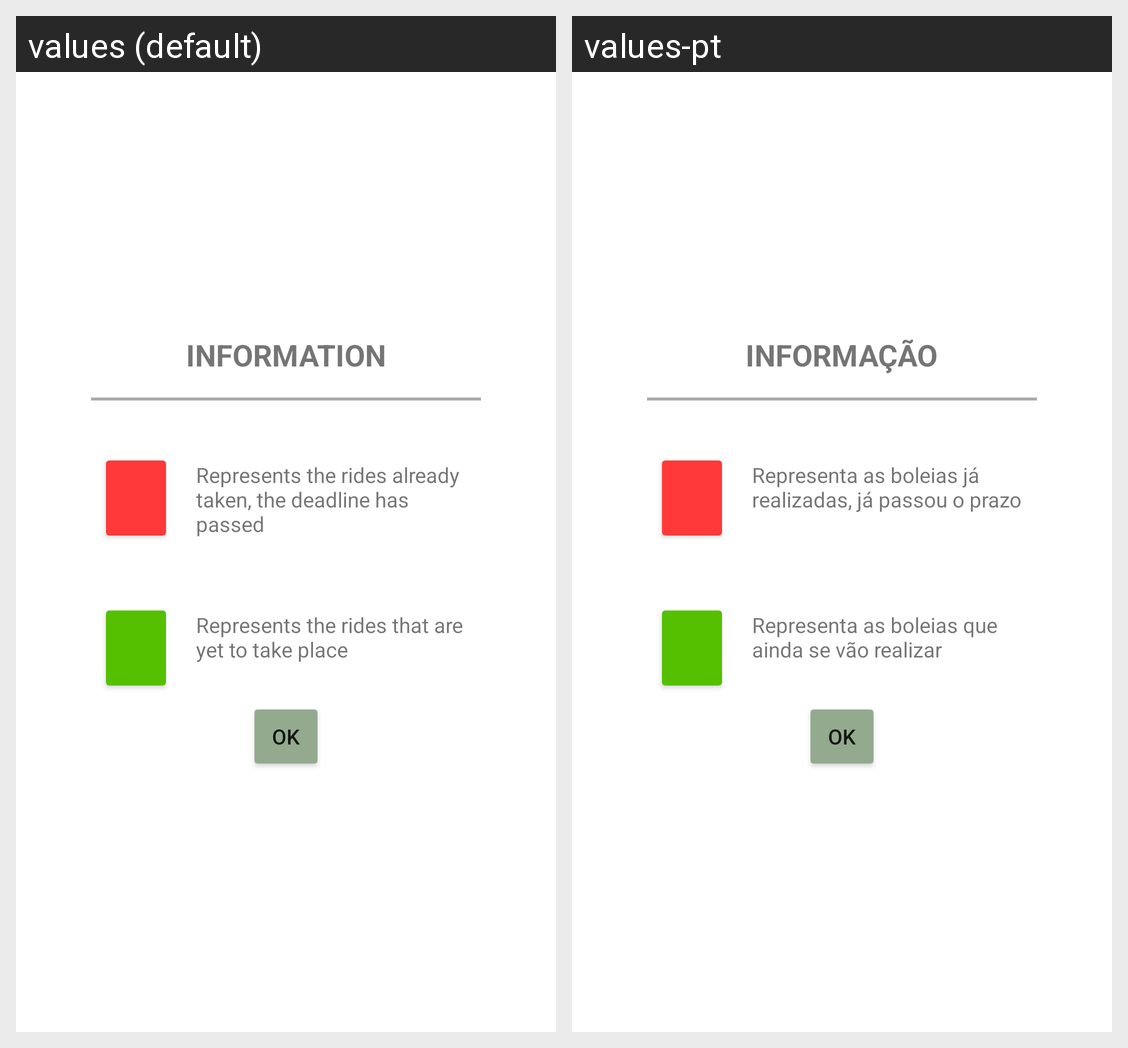

The Android screen above is rendered under two locales of the same app. Produce the string resources it draws, with the default and per-locale values.
Android screen res/layout/dialog_help_info.xml rendered under 2 locales, left to right: values (default), values-pt. Device: Nexus 5 (rendered at 1080×1920; each locale shown at half size, 540×960, under a caption strip naming it); theme Theme.TPCM.
Strings drawn on this screen, with the default value and each locale's value (text and hints the layout hard-codes, and strings that could not be matched under every locale, appear in the picture but are not listed):

information
  values: INFORMATION
  values-pt: INFORMAÇÃO

redflag
  values: Represents the rides already taken, the deadline has passed
  values-pt: Representa as boleias já realizadas, já passou o prazo

greenflag
  values: Represents the rides that are yet to take place
  values-pt: Representa as boleias que ainda se vão realizar
